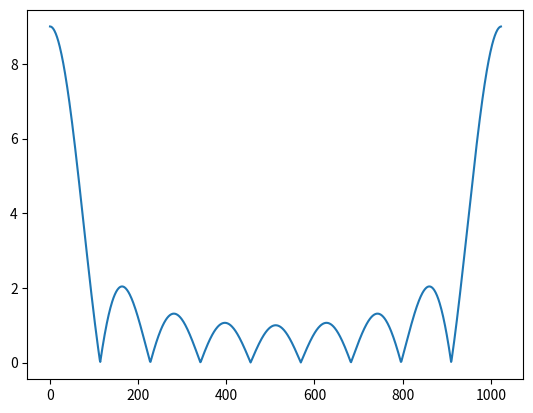

This chart was generated by the following Python code:
import numpy as np
import matplotlib.pyplot as plt


# Part A
# Finding the absolute value of DFT(discrete fourier transform) of h1[n]


# h1[n] = 1 if 0 <= n <= 2 * N1 & else 0
# N1 = 4 --> (Question information)
def h1Function(n, N1):
    if n >= 0 and n <= 2 * N1:
        return 1
    else:
        return 0


# DFT of h1[n]
# K = 1024 --> (Question information)
def DFT(h1Function, K):
    result = []
    for i in range(K):
        result += [0]
    for k in range(K):
        # Can't define infinite. So declaring scope between -1000 and 1000
        for n in range(-1000, 1000):
            result[k] += h1Function(n, 4) * np.exp(2j * np.pi * k * n / K)
    return result


out = DFT(h1Function, 1024)
plt.plot(np.abs(out))
plt.show()